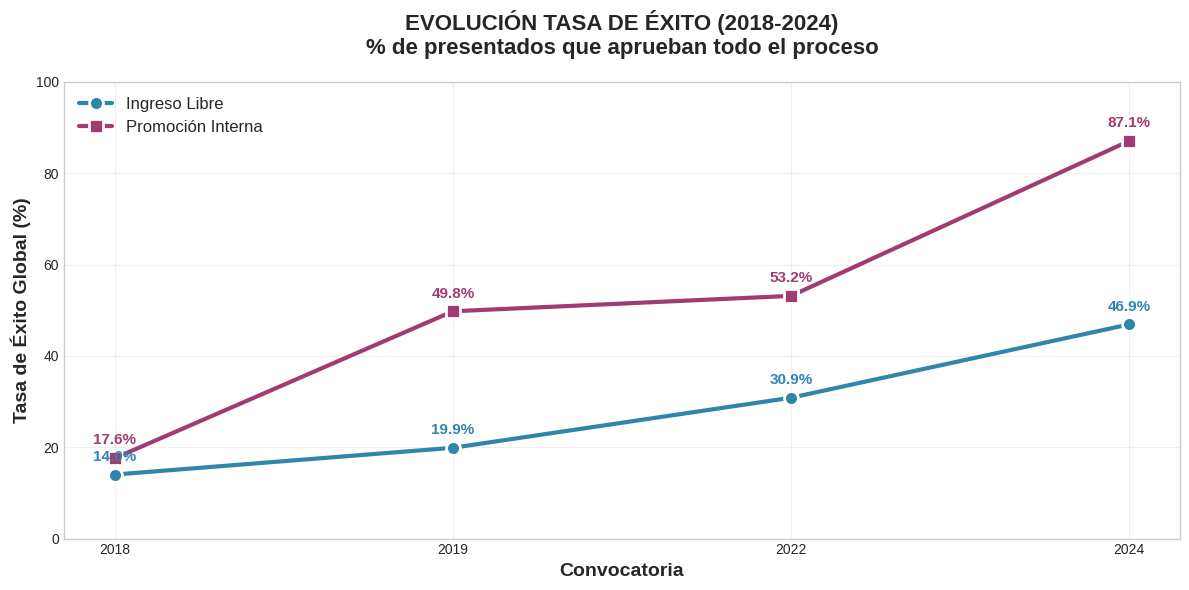
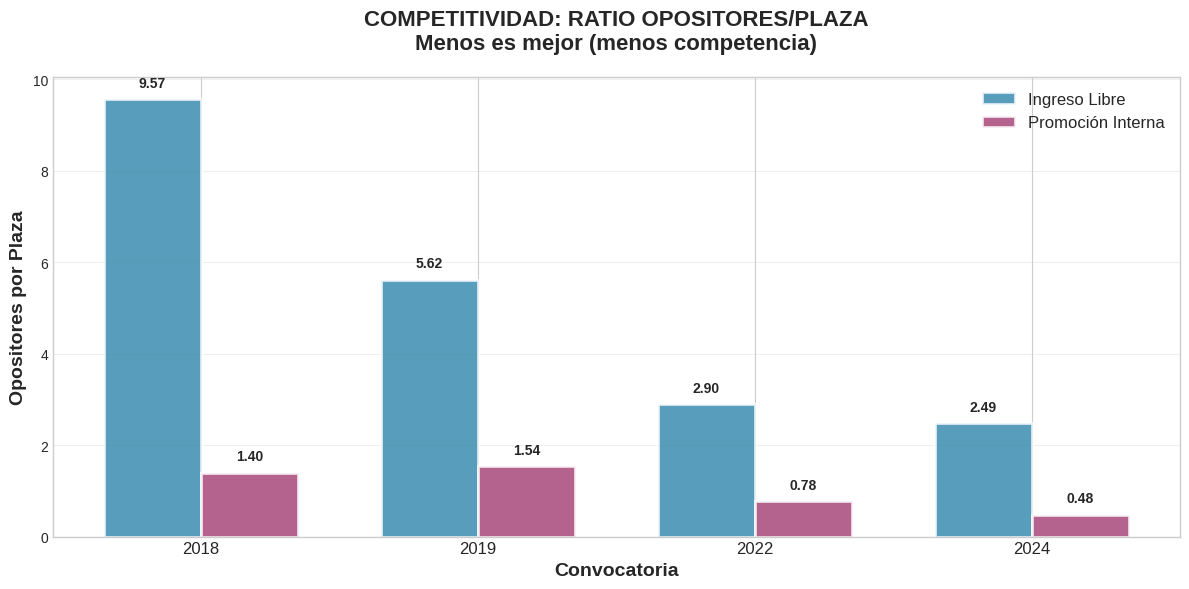
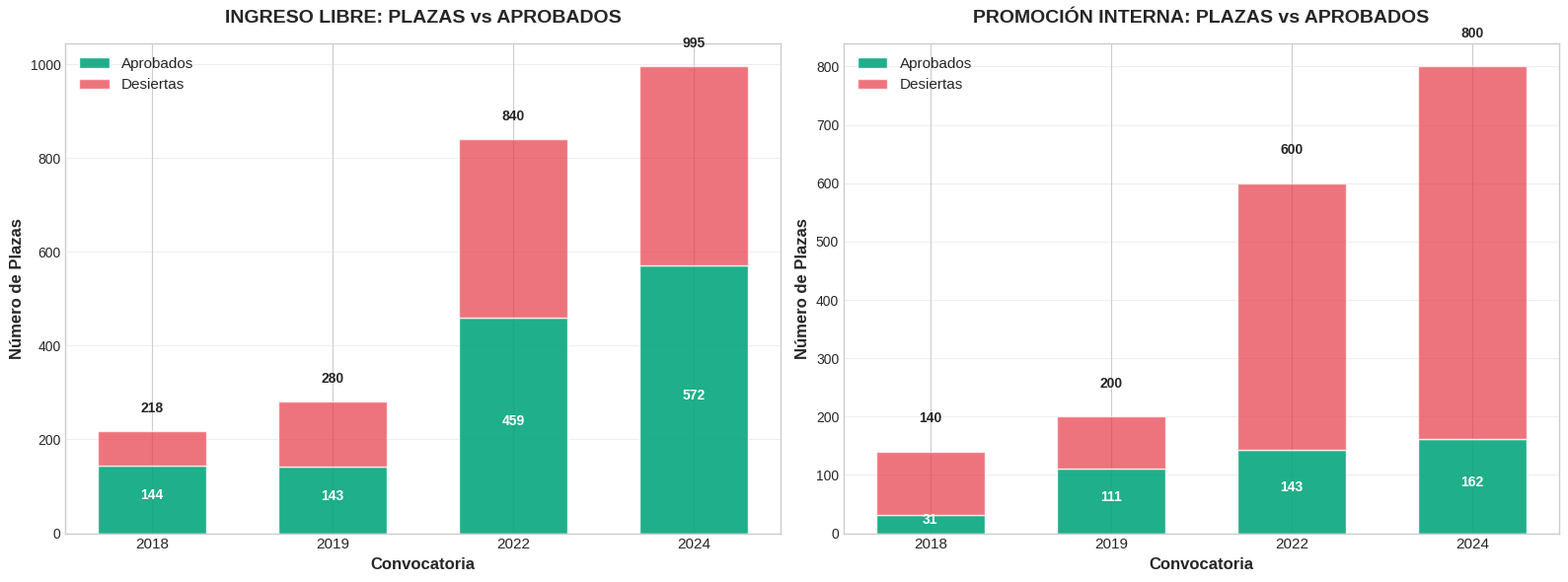
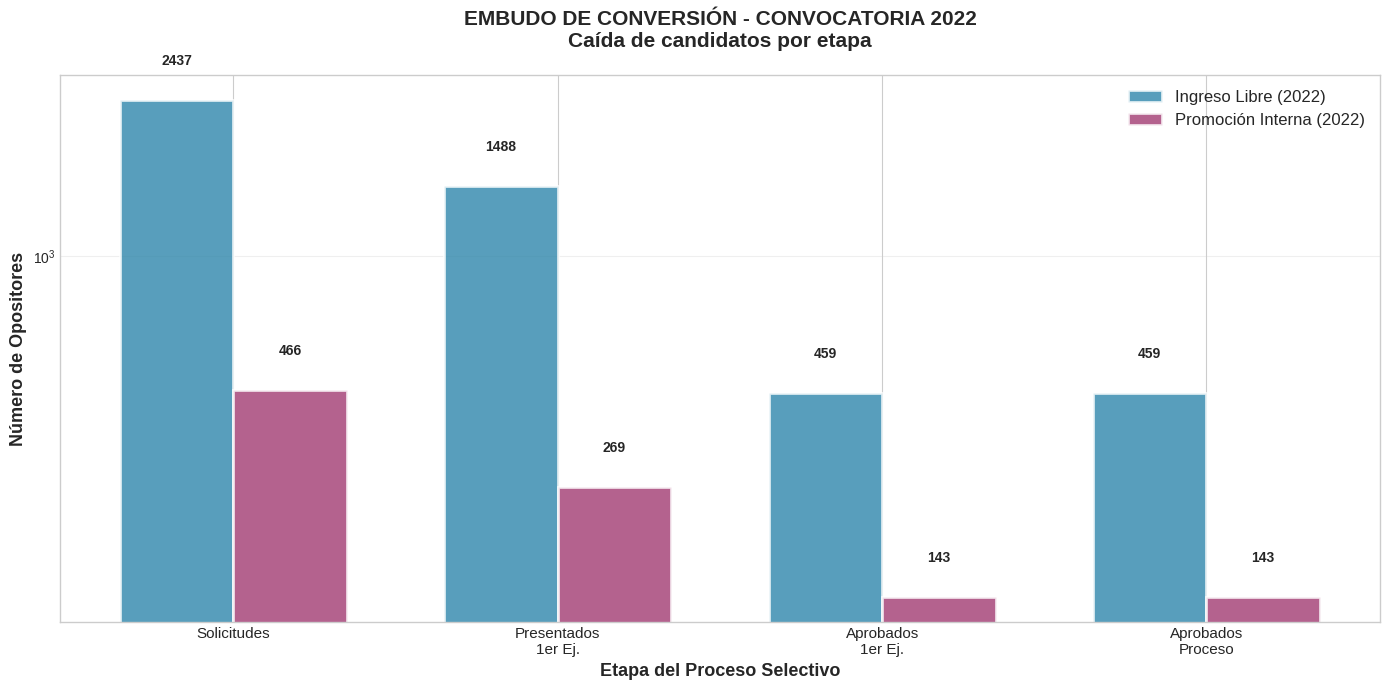
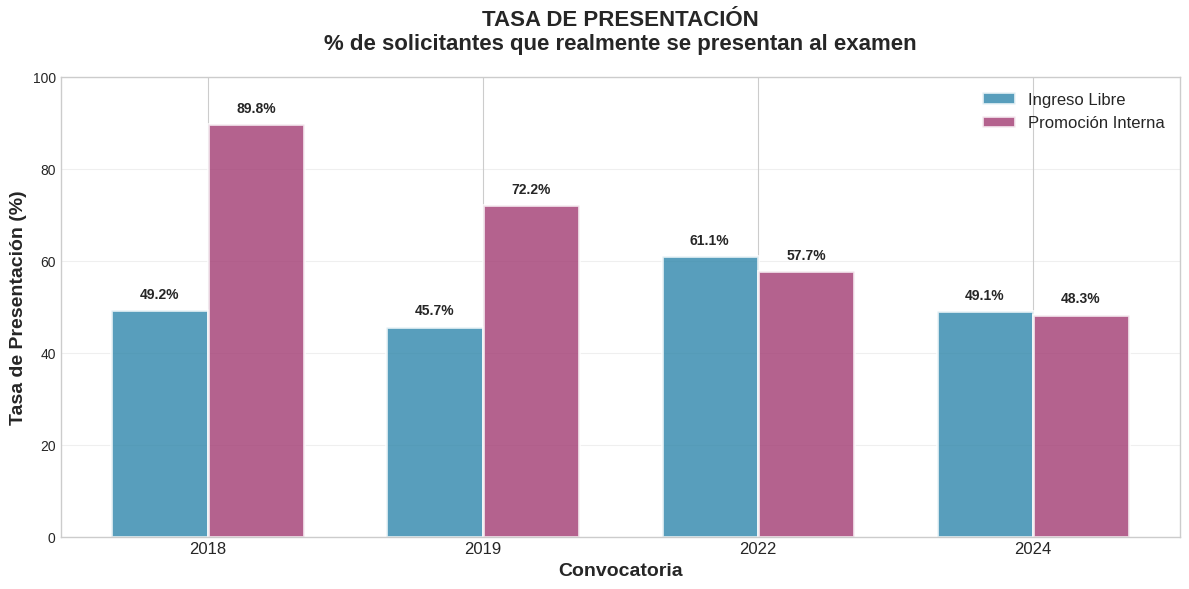

Write the Python code that produced these figures, in order.
import pandas as pd
import numpy as np
import matplotlib.pyplot as plt
import seaborn as sns

# Configurar estilo
plt.style.use('seaborn-v0_8-whitegrid')
sns.set_palette("husl")

# ============================================
# 1. DATOS
# ============================================

datos = {
    'convocatoria': ['2018', '2019', '2022', '2024'],
    'plazas_libre': [218, 280, 840, 995],
    'plazas_promo': [140, 200, 600, 800],
    'solicitudes_libre': [2087, 1574, 2437, 2482],
    'solicitudes_promo': [196, 309, 466, 385],
    'presentados_libre': [1027, 719, 1488, 1219],
    'presentados_promo': [176, 223, 269, 186],
    'aprobados_libre': [144, 143, 459, 572],
    'aprobados_promo': [31, 111, 143, 162],
    'tasa_exito_libre': [14.02, 19.89, 30.85, 46.92],
    'tasa_exito_promo': [17.61, 49.78, 53.16, 87.10],
    'ratio_libre': [9.57, 5.62, 2.90, 2.49],
    'ratio_promo': [1.40, 1.54, 0.78, 0.48],
}

df = pd.DataFrame(datos)
df['tasa_presentacion_libre'] = (df['presentados_libre'] / df['solicitudes_libre'] * 100).round(2)
df['tasa_presentacion_promo'] = (df['presentados_promo'] / df['solicitudes_promo'] * 100).round(2)

print("✅ Datos cargados correctamente")
print(f"Convocatorias analizadas: {df['convocatoria'].tolist()}")

# ============================================
# 2. GRÁFICO 1: EVOLUCIÓN TASA DE ÉXITO
# ============================================

fig, ax = plt.subplots(figsize=(12, 6))

ax.plot(df['convocatoria'], df['tasa_exito_libre'], 'o-', linewidth=3, markersize=10, 
        label='Ingreso Libre', color='#2E86AB', markeredgecolor='white', markeredgewidth=2)
ax.plot(df['convocatoria'], df['tasa_exito_promo'], 's-', linewidth=3, markersize=10, 
        label='Promoción Interna', color='#A23B72', markeredgecolor='white', markeredgewidth=2)

ax.set_xlabel('Convocatoria', fontsize=14, fontweight='bold')
ax.set_ylabel('Tasa de Éxito Global (%)', fontsize=14, fontweight='bold')
ax.set_title('EVOLUCIÓN TASA DE ÉXITO (2018-2024)\n% de presentados que aprueban todo el proceso', 
             fontsize=16, fontweight='bold', pad=20)
ax.legend(fontsize=12, loc='upper left')
ax.grid(True, alpha=0.3)
ax.set_ylim(0, 100)

# Añadir etiquetas con valores
for i, (v1, v2) in enumerate(zip(df['tasa_exito_libre'], df['tasa_exito_promo'])):
    ax.text(i, v1+3, f'{v1:.1f}%', ha='center', fontsize=11, fontweight='bold', color='#2E86AB')
    ax.text(i, v2+3, f'{v2:.1f}%', ha='center', fontsize=11, fontweight='bold', color='#A23B72')

plt.tight_layout()
plt.savefig('01_tasa_exito.png', dpi=150, bbox_inches='tight')
plt.show()

# ============================================
# 3. GRÁFICO 2: COMPETITIVIDAD
# ============================================

fig, ax = plt.subplots(figsize=(12, 6))

x = np.arange(len(df))
width = 0.35

bars1 = ax.bar(x - width/2, df['ratio_libre'], width, label='Ingreso Libre', 
               color='#2E86AB', alpha=0.8, edgecolor='white', linewidth=2)
bars2 = ax.bar(x + width/2, df['ratio_promo'], width, label='Promoción Interna', 
               color='#A23B72', alpha=0.8, edgecolor='white', linewidth=2)

ax.set_xlabel('Convocatoria', fontsize=14, fontweight='bold')
ax.set_ylabel('Opositores por Plaza', fontsize=14, fontweight='bold')
ax.set_title('COMPETITIVIDAD: RATIO OPOSITORES/PLAZA\nMenos es mejor (menos competencia)', 
             fontsize=16, fontweight='bold', pad=20)
ax.set_xticks(x)
ax.set_xticklabels(df['convocatoria'], fontsize=12)
ax.legend(fontsize=12)
ax.grid(True, alpha=0.3, axis='y')

# Añadir etiquetas
for bars in [bars1, bars2]:
    for bar in bars:
        height = bar.get_height()
        ax.text(bar.get_x() + bar.get_width()/2., height + 0.2,
                f'{height:.2f}', ha='center', va='bottom', fontsize=10, fontweight='bold')

plt.tight_layout()
plt.savefig('02_competitividad.png', dpi=150, bbox_inches='tight')
plt.show()

# ============================================
# 4. GRÁFICO 3: PLAZAS vs APROBADOS (COMPARATIVA)
# ============================================

fig, (ax1, ax2) = plt.subplots(1, 2, figsize=(16, 6))

# Ingreso Libre
x = np.arange(len(df))
width = 0.6

aprobados_libre = df['aprobados_libre'].values
desiertas_libre = df['plazas_libre'].values - df['aprobados_libre'].values

ax1.bar(x, aprobados_libre, width, label='Aprobados', color='#06A77D', alpha=0.9, edgecolor='white')
ax1.bar(x, desiertas_libre, width, bottom=aprobados_libre, label='Desiertas', 
        color='#E63946', alpha=0.7, edgecolor='white')

ax1.set_xlabel('Convocatoria', fontsize=12, fontweight='bold')
ax1.set_ylabel('Número de Plazas', fontsize=12, fontweight='bold')
ax1.set_title('INGRESO LIBRE: PLAZAS vs APROBADOS', fontsize=14, fontweight='bold', pad=15)
ax1.set_xticks(x)
ax1.set_xticklabels(df['convocatoria'], fontsize=11)
ax1.legend(fontsize=11)
ax1.grid(True, alpha=0.3, axis='y')

# Añadir etiquetas
for i, (p, a) in enumerate(zip(df['plazas_libre'], df['aprobados_libre'])):
    ax1.text(i, p+40, f'{int(p)}', ha='center', fontsize=10, fontweight='bold')
    ax1.text(i, a/2, f'{int(a)}', ha='center', fontsize=10, color='white', fontweight='bold')

# Promoción Interna
aprobados_promo = df['aprobados_promo'].values
desiertas_promo = df['plazas_promo'].values - df['aprobados_promo'].values

ax2.bar(x, aprobados_promo, width, label='Aprobados', color='#06A77D', alpha=0.9, edgecolor='white')
ax2.bar(x, desiertas_promo, width, bottom=aprobados_promo, label='Desiertas', 
        color='#E63946', alpha=0.7, edgecolor='white')

ax2.set_xlabel('Convocatoria', fontsize=12, fontweight='bold')
ax2.set_ylabel('Número de Plazas', fontsize=12, fontweight='bold')
ax2.set_title('PROMOCIÓN INTERNA: PLAZAS vs APROBADOS', fontsize=14, fontweight='bold', pad=15)
ax2.set_xticks(x)
ax2.set_xticklabels(df['convocatoria'], fontsize=11)
ax2.legend(fontsize=11)
ax2.grid(True, alpha=0.3, axis='y')

# Añadir etiquetas
for i, (p, a) in enumerate(zip(df['plazas_promo'], df['aprobados_promo'])):
    ax2.text(i, p+50, f'{int(p)}', ha='center', fontsize=10, fontweight='bold')
    ax2.text(i, a/2, f'{int(a)}', ha='center', fontsize=10, color='white', fontweight='bold')

plt.tight_layout()
plt.savefig('03_plazas_vs_aprobados.png', dpi=150, bbox_inches='tight')
plt.show()

# ============================================
# 5. GRÁFICO 4: EMBUDO DE CONVERSIÓN
# ============================================

fig, ax = plt.subplots(figsize=(14, 7))

etapas = ['Solicitudes', 'Presentados\n1er Ej.', 'Aprobados\n1er Ej.', 'Aprobados\nProceso']
x_embudo = np.arange(len(etapas))

# Datos 2022 (año con datos más completos)
valores_libre_2022 = [2437, 1488, 459, 459]
valores_promo_2022 = [466, 269, 143, 143]

width = 0.35

bars1 = ax.bar(x_embudo - width/2, valores_libre_2022, width, label='Ingreso Libre (2022)', 
               color='#2E86AB', alpha=0.8, edgecolor='white', linewidth=2)
bars2 = ax.bar(x_embudo + width/2, valores_promo_2022, width, label='Promoción Interna (2022)', 
               color='#A23B72', alpha=0.8, edgecolor='white', linewidth=2)

ax.set_xlabel('Etapa del Proceso Selectivo', fontsize=13, fontweight='bold')
ax.set_ylabel('Número de Opositores', fontsize=13, fontweight='bold')
ax.set_title('EMBUDO DE CONVERSIÓN - CONVOCATORIA 2022\nCaída de candidatos por etapa', 
             fontsize=15, fontweight='bold', pad=20)
ax.set_xticks(x_embudo)
ax.set_xticklabels(etapas, fontsize=11)
ax.legend(fontsize=12)
ax.grid(True, alpha=0.3, axis='y')
ax.set_yscale('log')

# Añadir etiquetas con valores
for bars in [bars1, bars2]:
    for bar in bars:
        height = bar.get_height()
        ax.text(bar.get_x() + bar.get_width()/2., height * 1.2,
                f'{int(height)}', ha='center', va='bottom', fontsize=10, fontweight='bold')

plt.tight_layout()
plt.savefig('04_embudo_conversion.png', dpi=150, bbox_inches='tight')
plt.show()

# ============================================
# 6. GRÁFICO 5: TASA DE PRESENTACIÓN
# ============================================

fig, ax = plt.subplots(figsize=(12, 6))

x = np.arange(len(df))
width = 0.35

bars1 = ax.bar(x - width/2, df['tasa_presentacion_libre'], width, 
               label='Ingreso Libre', color='#2E86AB', alpha=0.8, edgecolor='white', linewidth=2)
bars2 = ax.bar(x + width/2, df['tasa_presentacion_promo'], width, 
               label='Promoción Interna', color='#A23B72', alpha=0.8, edgecolor='white', linewidth=2)

ax.set_xlabel('Convocatoria', fontsize=14, fontweight='bold')
ax.set_ylabel('Tasa de Presentación (%)', fontsize=14, fontweight='bold')
ax.set_title('TASA DE PRESENTACIÓN\n% de solicitantes que realmente se presentan al examen', 
             fontsize=16, fontweight='bold', pad=20)
ax.set_xticks(x)
ax.set_xticklabels(df['convocatoria'], fontsize=12)
ax.legend(fontsize=12)
ax.set_ylim(0, 100)
ax.grid(True, alpha=0.3, axis='y')

# Añadir etiquetas
for bars in [bars1, bars2]:
    for bar in bars:
        height = bar.get_height()
        ax.text(bar.get_x() + bar.get_width()/2., height + 2,
                f'{height:.1f}%', ha='center', va='bottom', fontsize=10, fontweight='bold')

plt.tight_layout()
plt.savefig('05_tasa_presentacion.png', dpi=150, bbox_inches='tight')
plt.show()

# ============================================
# 7. RESUMEN DE HALLAZGOS
# ============================================

print("\n" + "="*80)
print("RESUMEN DE HALLAZGOS CLAVE")
print("="*80)

print("\n📊 TASA DE ÉXITO GLOBAL (2024):")
print(f"   • Ingreso Libre: {df['tasa_exito_libre'].iloc[-1]:.1f}% (mejora de {df['tasa_exito_libre'].iloc[0]:.1f}% en 2018)")
print(f"   • Promoción Interna: {df['tasa_exito_promo'].iloc[-1]:.1f}% (mejora de {df['tasa_exito_promo'].iloc[0]:.1f}% en 2018)")

print("\n🎯 COMPETITIVIDAD (2024):")
print(f"   • Ingreso Libre: {df['ratio_libre'].iloc[-1]:.2f} opositores/plaza")
print(f"   • Promoción Interna: {df['ratio_promo'].iloc[-1]:.2f} opositores/plaza (<1!)")

print("\n📉 PLAZAS DESIERTAS (2024):")
desiertas_libre_2024 = df['plazas_libre'].iloc[-1] - df['aprobados_libre'].iloc[-1]
desiertas_promo_2024 = df['plazas_promo'].iloc[-1] - df['aprobados_promo'].iloc[-1]
print(f"   • Ingreso Libre: {int(desiertas_libre_2024)} plazas sin cubrir ({df['plazas_libre'].iloc[-1] - df['aprobados_libre'].iloc[-1]}/{df['plazas_libre'].iloc[-1]})")
print(f"   • Promoción Interna: {int(desiertas_promo_2024)} plazas sin cubrir ({df['plazas_promo'].iloc[-1] - df['aprobados_promo'].iloc[-1]}/{df['plazas_promo'].iloc[-1]})")

print("\n💡 CONCLUSIÓN:")
print("   • Promoción Interna es MUCHO más accesible (menos competencia, más tasa de éxito)")
print("   • Ingreso Libre ha mejorado significativamente pero sigue siendo competitivo")
print("   • Ambas modalidades tienen muchas plazas desiertas en convocatorias acumuladas")

print("\n" + "="*80)
print("✅ Todos los gráficos se han guardado como archivos PNG")
print("   - 01_tasa_exito.png")
print("   - 02_competitividad.png")
print("   - 03_plazas_vs_aprobados.png")
print("   - 04_embudo_conversion.png")
print("   - 05_tasa_presentacion.png")
print("="*80)
